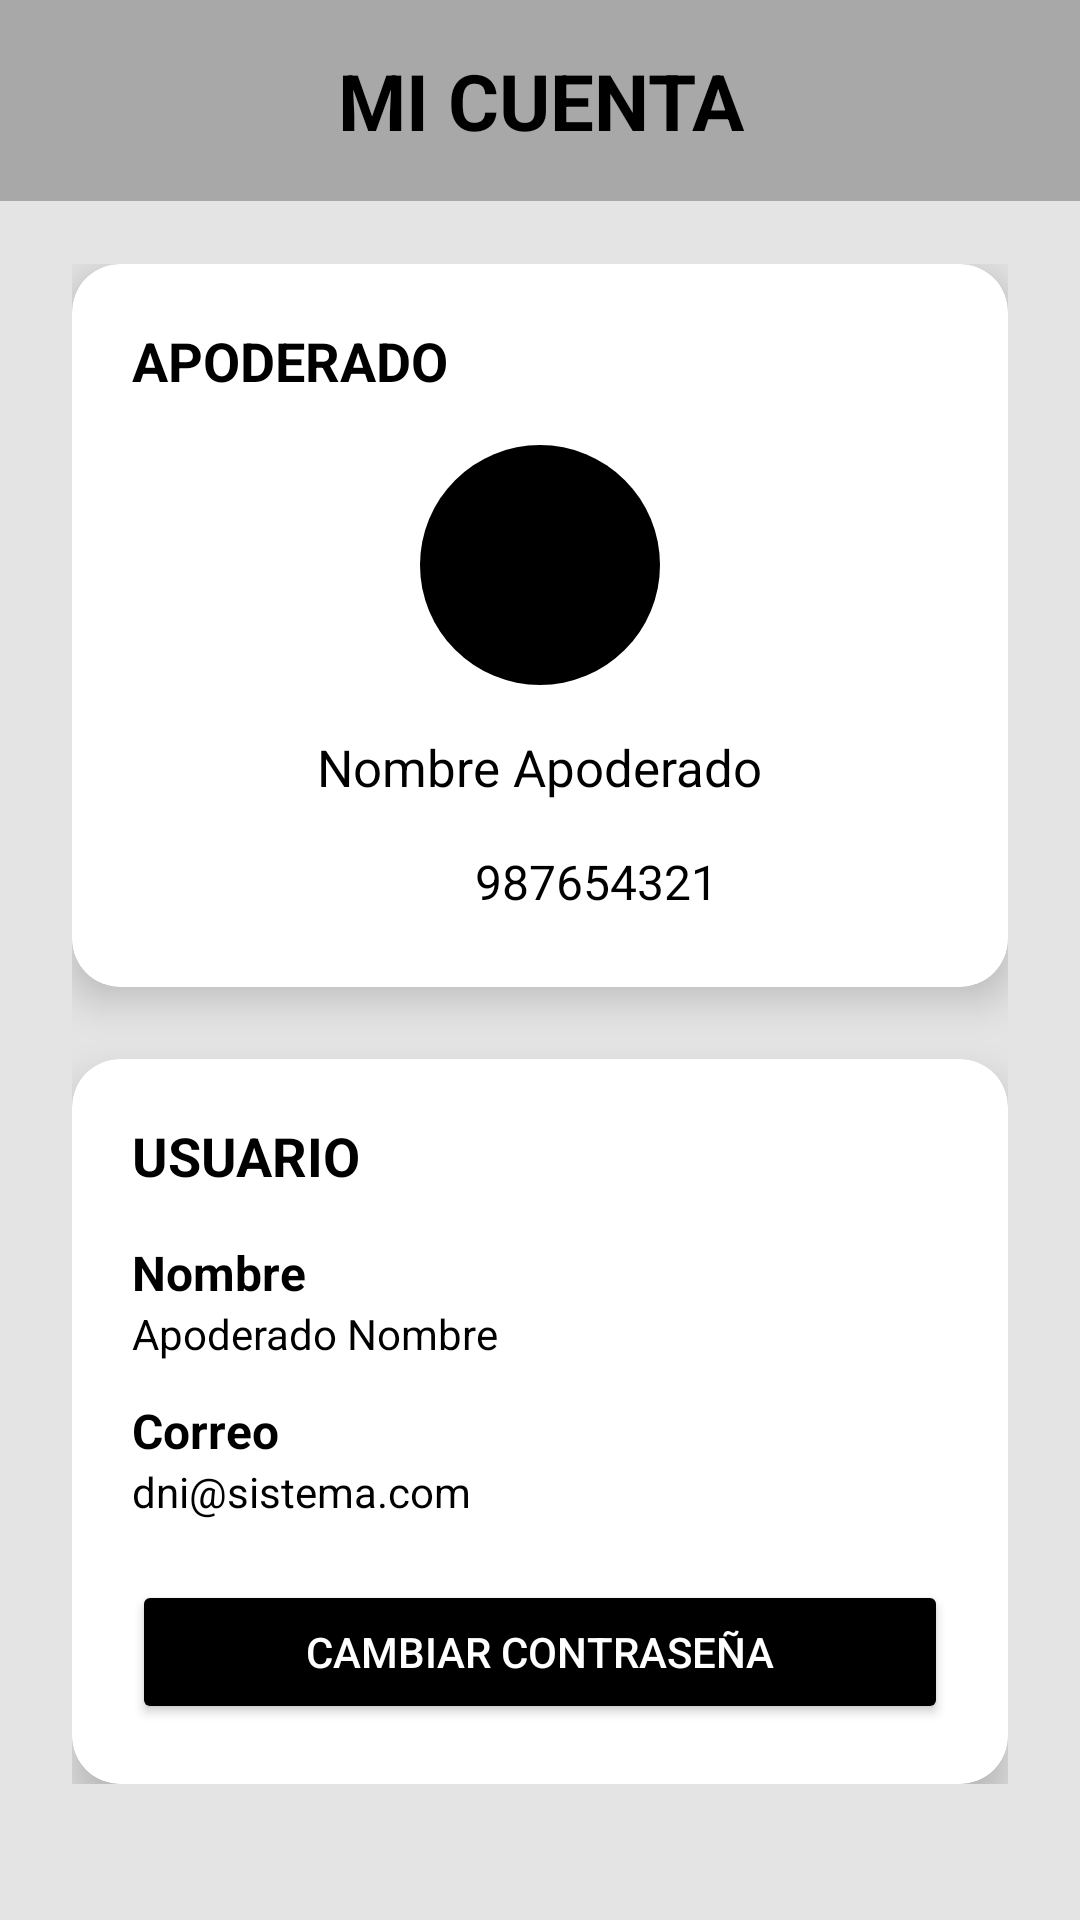

Reconstruct the res/layout file that produces this screen, plus the resources it refers to.
<!-- AndroidManifest.xml: application theme Theme.SchoolApp -->
<!-- res/layout/opciones_fragment_mi_cuenta.xml -->
<?xml version="1.0" encoding="utf-8"?>
<FrameLayout xmlns:android="http://schemas.android.com/apk/res/android"
    xmlns:app="http://schemas.android.com/apk/res-auto"
    android:layout_width="match_parent"
    android:layout_height="match_parent"
    android:background="@color/background_default">

    
    <TextView
        android:id="@+id/textTituloCuenta"
        android:layout_width="match_parent"
        android:layout_height="wrap_content"
        android:text="MI CUENTA"
        android:textSize="26sp"
        android:textStyle="bold"
        android:textColor="@color/text_primary"
        android:background="@color/tituloynavegacion"
        android:padding="16dp"
        android:gravity="center" />

    
    <ScrollView
        android:layout_width="match_parent"
        android:layout_height="match_parent"
        android:layout_marginTop="64dp"
        android:padding="24dp"
        android:clipToPadding="false">

        <LinearLayout
            android:layout_width="match_parent"
            android:layout_height="wrap_content"
            android:orientation="vertical"
            android:gravity="center_horizontal">

            
            <androidx.cardview.widget.CardView
                android:layout_width="match_parent"
                android:layout_height="wrap_content"
                app:cardCornerRadius="16dp"
                app:cardElevation="8dp"
                app:cardBackgroundColor="@color/cardBackground"
                android:layout_marginBottom="24dp">

                <LinearLayout
                    android:layout_width="match_parent"
                    android:layout_height="wrap_content"
                    android:orientation="vertical"
                    android:padding="20dp">

                    <TextView
                        android:layout_width="wrap_content"
                        android:layout_height="wrap_content"
                        android:text="APODERADO"
                        android:textSize="18sp"
                        android:textStyle="bold"
                        android:textColor="@color/text_primary"
                        android:paddingBottom="16dp" />

                    <View
                        android:layout_width="80dp"
                        android:layout_height="80dp"
                        android:layout_gravity="center_horizontal"
                        android:background="@drawable/circle_white"
                        android:layout_marginBottom="16dp" />

                    <TextView
                        android:id="@+id/textNombreApoderado"
                        android:layout_width="wrap_content"
                        android:layout_height="wrap_content"
                        android:text="Nombre Apoderado"
                        android:textSize="17sp"
                        android:textColor="@color/text_primary"
                        android:layout_gravity="center_horizontal"
                        android:paddingBottom="12dp" />

                    <LinearLayout
                        android:layout_width="wrap_content"
                        android:layout_height="wrap_content"
                        android:orientation="horizontal"
                        android:gravity="center_vertical"
                        android:layout_gravity="center_horizontal">

                        <ImageView
                            android:layout_width="30dp"
                            android:layout_height="30dp"
                            android:src="@drawable/ic_wasa"
                            android:layout_marginEnd="8dp" />

                        <TextView
                            android:id="@+id/textNumeroTelefono"
                            android:layout_width="wrap_content"
                            android:layout_height="wrap_content"
                            android:text="987654321"
                            android:textColor="@color/text_primary"
                            android:textSize="16sp" />
                    </LinearLayout>
                </LinearLayout>
            </androidx.cardview.widget.CardView>

            
            <androidx.cardview.widget.CardView
                android:layout_width="match_parent"
                android:layout_height="wrap_content"
                app:cardCornerRadius="16dp"
                app:cardElevation="8dp"
                app:cardBackgroundColor="@color/cardBackground">

                <LinearLayout
                    android:layout_width="match_parent"
                    android:layout_height="wrap_content"
                    android:orientation="vertical"
                    android:padding="20dp">

                    <TextView
                        android:layout_width="wrap_content"
                        android:layout_height="wrap_content"
                        android:text="USUARIO"
                        android:textSize="18sp"
                        android:textStyle="bold"
                        android:textColor="@color/text_primary"
                        android:paddingBottom="16dp" />

                    <TextView
                        android:layout_width="wrap_content"
                        android:layout_height="wrap_content"
                        android:text="Nombre"
                        android:textStyle="bold"
                        android:textSize="16sp"
                        android:textColor="@color/text_primary" />

                    <TextView
                        android:id="@+id/textUsuarioNombre"
                        android:layout_width="wrap_content"
                        android:layout_height="wrap_content"
                        android:text="Apoderado Nombre"
                        android:textColor="@color/text_primary"
                        android:paddingBottom="12dp" />

                    <TextView
                        android:layout_width="wrap_content"
                        android:layout_height="wrap_content"
                        android:text="Correo"
                        android:textStyle="bold"
                        android:textSize="16sp"
                        android:textColor="@color/text_primary" />

                    <TextView
                        android:id="@+id/textUsuarioEmail"
                        android:layout_width="wrap_content"
                        android:layout_height="wrap_content"
                        android:text="dni@sistema.com"
                        android:textColor="@color/text_primary"
                        android:paddingBottom="20dp" />

                    <Button
                        android:id="@+id/btnCambiarPassword"
                        android:layout_width="match_parent"
                        android:layout_height="wrap_content"
                        android:text="Cambiar contraseña"
                        android:drawableStart="@drawable/ic_opciones"
                        android:drawablePadding="12dp"
                        android:backgroundTint="@color/text_primary"
                        android:textColor="@color/txtuser" />
                </LinearLayout>
            </androidx.cardview.widget.CardView>
        </LinearLayout>
    </ScrollView>

    
    <include layout="@layout/view_loading" android:id="@+id/loadingOverlay" />
</FrameLayout>
<!-- res/layout/view_loading.xml (included above) -->
<?xml version="1.0" encoding="utf-8"?>
<FrameLayout xmlns:android="http://schemas.android.com/apk/res/android"
    android:id="@+id/loadingOverlay"
    android:layout_width="match_parent"
    android:layout_height="match_parent"
    android:background="@color/loading"
    android:visibility="gone"
    android:clickable="true"
    android:focusable="true">

    <ProgressBar
        android:layout_width="wrap_content"
        android:layout_height="wrap_content"
        android:layout_gravity="center"
        style="?android:attr/progressBarStyleLarge"
        android:indeterminate="true" />
    </FrameLayout>
<!-- resources referenced by this layout -->
<resources>
  <color name="background_default">#E4E4E4</color>
  <color name="cardBackground">#FFFFFF</color>
  <color name="loading">#B3000000</color>
  <color name="text_primary">#FF000000</color>
  <color name="tituloynavegacion">#A8A8A8</color>
  <color name="txtuser">#FFFFFFFF</color>
  <!-- drawable circle_white (drawable) -->
  <shape xmlns:android="http://schemas.android.com/apk/res/android" android:shape="oval">
      <solid android:color="@color/text_primary" />
  </shape>
  <style name="Theme.SchoolApp" parent="Theme.MaterialComponents.DayNight.NoActionBar">
          
          <item name="colorPrimary">@color/text_primary</item>
          <item name="colorOnPrimary">@color/txtuser</item>
          <item name="colorSurface">@color/white</item>
          <item name="android:colorBackground">@color/background_default</item>
          <item name="colorError">@color/design_default_color_error</item>
  
          
          <item name="colorControlActivated">@color/text_primary</item>
          <item name="colorControlNormal">@color/text_secondary</item>
          <item name="colorOnBackground">@color/text_primary</item>
  
          
          <item name="colorAccent">@color/text_primary</item>
          <item name="colorSecondary">@color/text_primary</item>
  
          
          <item name="android:textColorPrimary">@color/text_primary</item>
          <item name="android:textColorSecondary">@color/text_secondary</item>
      </style>
  <color name="white">#FFFFFFFF</color>
  <color name="text_secondary">#455A64</color>
</resources>
